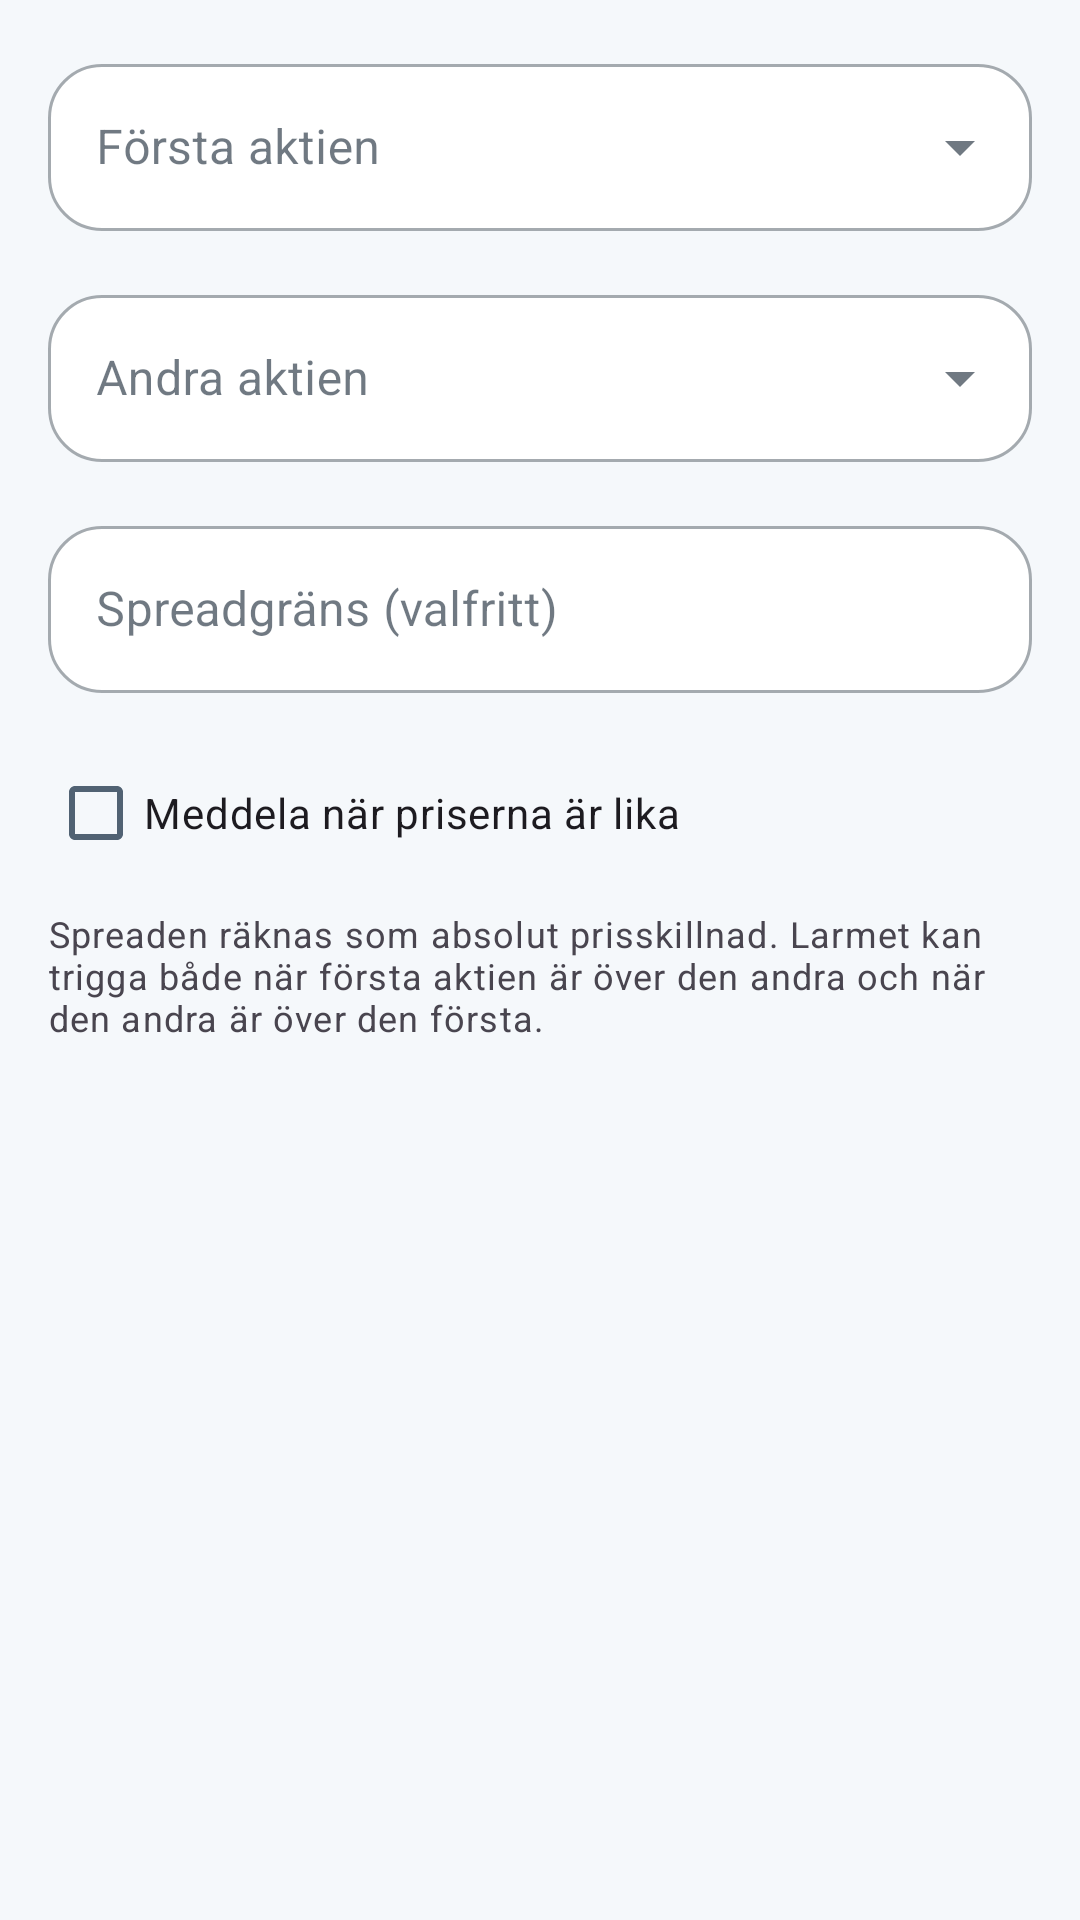

Reconstruct the res/layout file that produces this screen, plus the resources it refers to.
<!-- AndroidManifest.xml: application theme Theme.StockFlip -->
<!-- res/layout/dialog_add_stock_pair.xml -->
<?xml version="1.0" encoding="utf-8"?>
<LinearLayout xmlns:android="http://schemas.android.com/apk/res/android"
    xmlns:app="http://schemas.android.com/apk/res-auto"
    android:layout_width="match_parent"
    android:layout_height="wrap_content"
    android:orientation="vertical"
    android:padding="16dp">

    <com.google.android.material.textfield.TextInputLayout
        style="@style/Widget.StockFlip.TextInputLayout.OutlinedBox.ExposedDropdownMenu"
        android:layout_width="match_parent"
        android:layout_height="wrap_content"
        android:layout_marginBottom="16dp"
        android:hint="Första aktien">

        <com.google.android.material.textfield.MaterialAutoCompleteTextView
            android:id="@+id/ticker1Input"
            android:layout_width="match_parent"
            android:layout_height="wrap_content"
            android:inputType="text"
            android:imeOptions="actionNext"
            android:maxLines="1" />

    </com.google.android.material.textfield.TextInputLayout>

    <com.google.android.material.textfield.TextInputLayout
        style="@style/Widget.StockFlip.TextInputLayout.OutlinedBox.ExposedDropdownMenu"
        android:layout_width="match_parent"
        android:layout_height="wrap_content"
        android:layout_marginBottom="16dp"
        android:hint="Andra aktien">

        <com.google.android.material.textfield.MaterialAutoCompleteTextView
            android:id="@+id/ticker2Input"
            android:layout_width="match_parent"
            android:layout_height="wrap_content"
            android:inputType="text"
            android:imeOptions="actionNext"
            android:maxLines="1" />

    </com.google.android.material.textfield.TextInputLayout>

    <com.google.android.material.textfield.TextInputLayout
        style="@style/Widget.StockFlip.TextInputLayout.OutlinedBox"
        android:layout_width="match_parent"
        android:layout_height="wrap_content"
        android:layout_marginBottom="16dp"
        android:hint="Spreadgräns (valfritt)">

        <com.google.android.material.textfield.TextInputEditText
            android:id="@+id/priceDifferenceInput"
            android:layout_width="match_parent"
            android:layout_height="wrap_content"
            android:inputType="numberDecimal"
            android:imeOptions="actionDone"
            android:maxLines="1" />

    </com.google.android.material.textfield.TextInputLayout>

    <com.google.android.material.checkbox.MaterialCheckBox
        android:id="@+id/notifyWhenEqualCheckbox"
        android:layout_width="match_parent"
        android:layout_height="wrap_content"
        android:text="Meddela när priserna är lika" />

    <TextView
        android:layout_width="match_parent"
        android:layout_height="wrap_content"
        android:layout_marginTop="8dp"
        android:text="Spreaden räknas som absolut prisskillnad. Larmet kan trigga både när första aktien är över den andra och när den andra är över den första."
        android:textAppearance="@style/TextAppearance.Material3.BodySmall" />

</LinearLayout>
<!-- resources referenced by this layout -->
<resources>
  <style name="Widget.StockFlip.TextInputLayout.OutlinedBox" parent="Widget.MaterialComponents.TextInputLayout.OutlinedBox">
          <item name="boxBackgroundColor">?attr/colorSurface</item>
          <item name="boxCornerRadiusTopStart">18dp</item>
          <item name="boxCornerRadiusTopEnd">18dp</item>
          <item name="boxCornerRadiusBottomStart">18dp</item>
          <item name="boxCornerRadiusBottomEnd">18dp</item>
      </style>
  <style name="Widget.StockFlip.TextInputLayout.OutlinedBox.ExposedDropdownMenu" parent="Widget.MaterialComponents.TextInputLayout.OutlinedBox.ExposedDropdownMenu">
          <item name="boxBackgroundColor">?attr/colorSurface</item>
          <item name="boxCornerRadiusTopStart">18dp</item>
          <item name="boxCornerRadiusTopEnd">18dp</item>
          <item name="boxCornerRadiusBottomStart">18dp</item>
          <item name="boxCornerRadiusBottomEnd">18dp</item>
      </style>
  <color name="pine_primary">#1F8A7A</color>
  <color name="pine_on_primary">#FFFFFF</color>
  <color name="pine_primary_container">#D8ECE8</color>
  <color name="pine_on_primary_container">#10202E</color>
  <color name="sand_secondary">#5E7FA3</color>
  <color name="sand_on_secondary">#FFFFFF</color>
  <color name="sand_secondary_container">#EAF1F6</color>
  <color name="sand_on_secondary_container">#10202E</color>
  <color name="pine_background">#F5F8FB</color>
  <color name="pine_on_background">#10202E</color>
  <color name="pine_surface">#FFFFFF</color>
  <color name="pine_on_surface">#10202E</color>
  <color name="pine_surface_variant">#F0F4F8</color>
  <color name="pine_on_surface_variant">#516273</color>
  <color name="pine_outline">#D5DEE7</color>
  <color name="pine_error">#B94A5A</color>
  <color name="pine_on_error">#FFFFFF</color>
  <color name="pine_error_container">#F9E0E3</color>
  <color name="pine_on_error_container">#10202E</color>
  <style name="Widget.StockFlip.CardView" parent="Widget.Material3.CardView.Elevated">
          <item name="cardBackgroundColor">?attr/colorSurface</item>
          <item name="rippleColor">?attr/colorPrimary</item>
          <item name="strokeColor">?attr/colorOutline</item>
          <item name="strokeWidth">0dp</item>
      </style>
  <style name="TextAppearance.StockFlip.TitleMedium" parent="TextAppearance.Material3.TitleMedium">
          <item name="android:textColor">?attr/colorOnSurface</item>
      </style>
  <style name="TextAppearance.StockFlip.BodyLarge" parent="TextAppearance.Material3.BodyLarge">
          <item name="android:textColor">?attr/colorOnSurface</item>
      </style>
  <style name="TextAppearance.StockFlip.BodyMedium" parent="TextAppearance.Material3.BodyMedium">
          <item name="android:textColor">?attr/colorOnSurface</item>
      </style>
  <style name="TextAppearance.StockFlip.LabelMedium" parent="TextAppearance.Material3.LabelMedium">
          <item name="android:textColor">?attr/colorOnSurfaceVariant</item>
      </style>
</resources>
